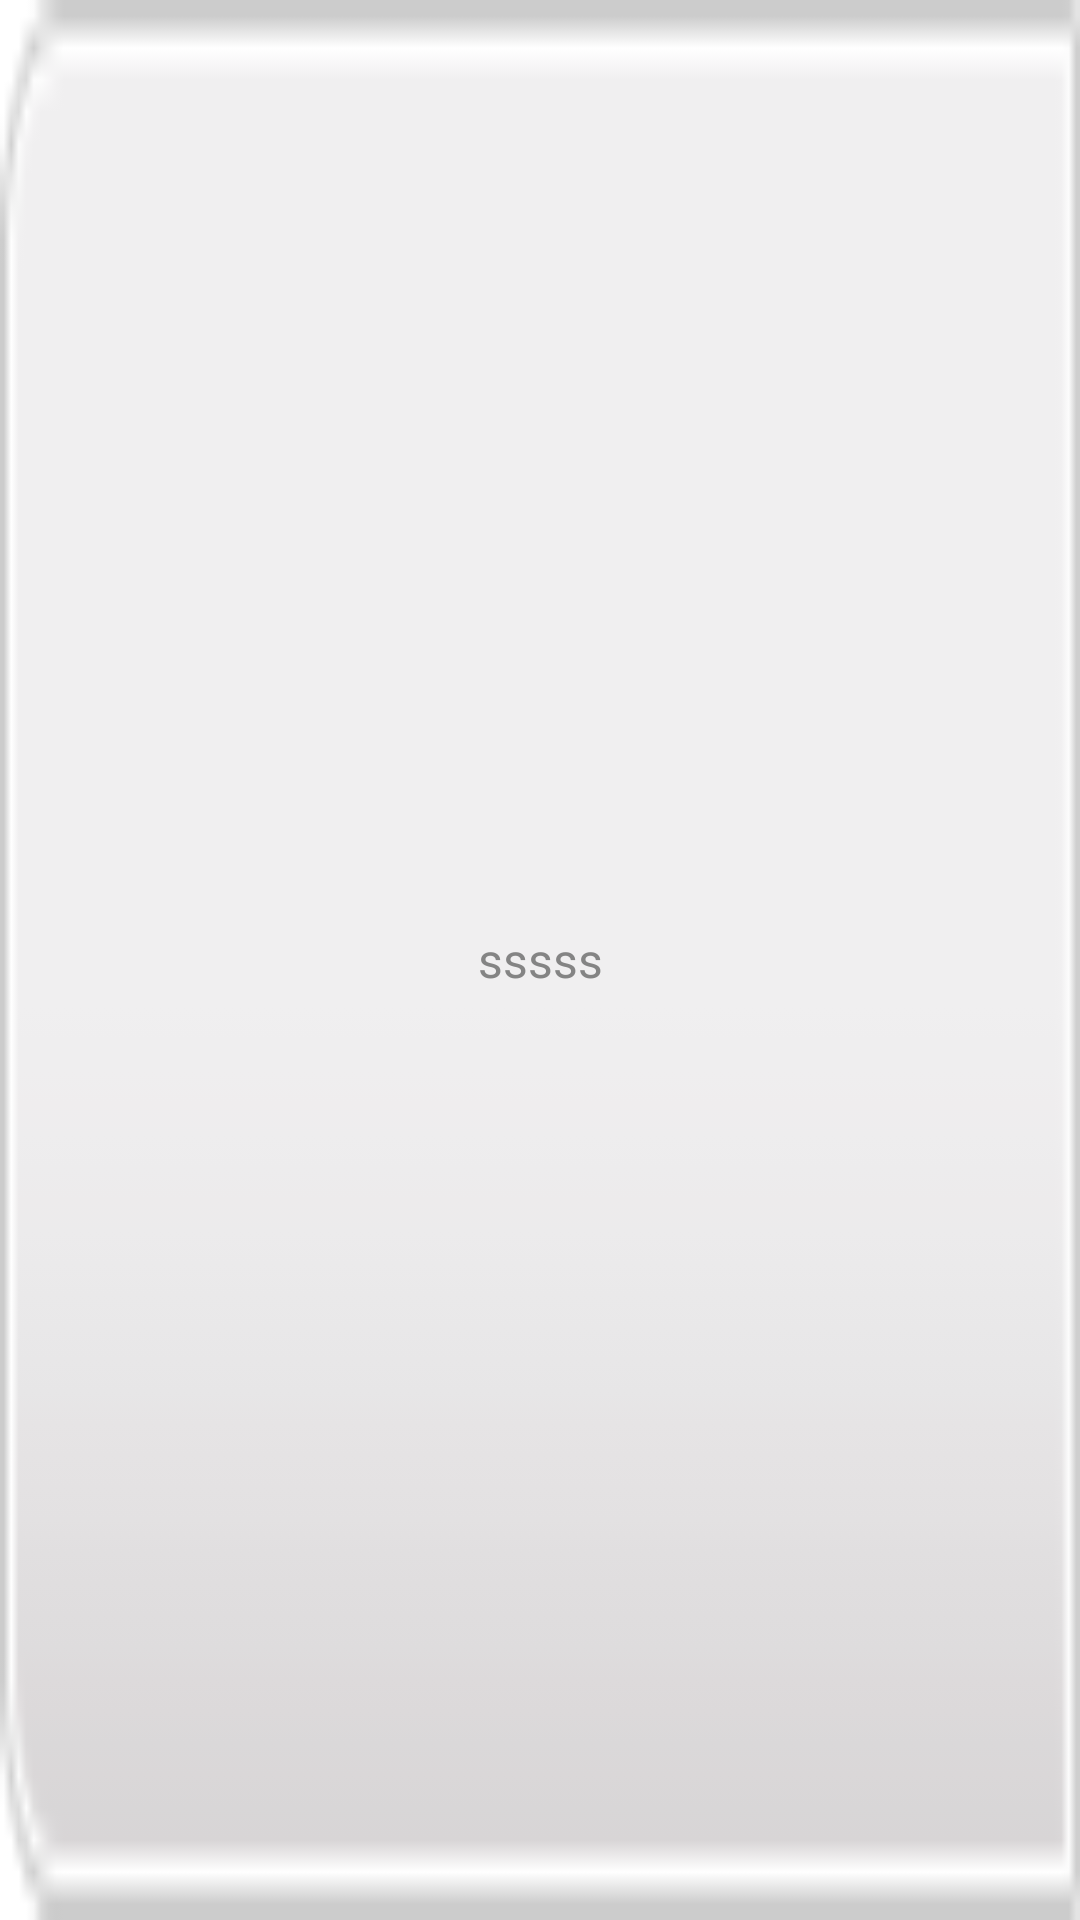

The Android layout XML behind this screen, and the referenced resources:
<!-- AndroidManifest.xml: fallback theme Theme.MaterialComponents.DayNight.NoActionBar -->
<!-- res/layout/self_left_subtab.xml -->
<?xml version="1.0" encoding="UTF-8"?>
<LinearLayout xmlns:android="http://schemas.android.com/apk/res/android"
    android:layout_width="wrap_content"
    android:layout_height="wrap_content"
    android:gravity="center_vertical"
    android:background="@drawable/tab_left_selector"
    android:orientation="vertical" >

    

    <TextView
        android:id="@+id/tab_textview_title"
        android:layout_width="fill_parent"
        android:layout_height="wrap_content"
        android:ellipsize="marquee"
        android:layout_gravity="center_horizontal"
        android:marqueeRepeatLimit="1"
        android:singleLine="true"
        android:gravity="center_horizontal"
        android:textColor="@color/tab_color"
        android:textSize="16.0sp" 
        android:text="sssss"/>

</LinearLayout>
<!-- resources referenced by this layout -->
<resources>
  <color name="tab_color">#848484</color>
  <color name="white">#ffffffff</color>
  <!-- drawable tab_left_selector (drawable) -->
  <?xml version="1.0" encoding="utf-8"?>
  <selector xmlns:android="http://schemas.android.com/apk/res/android">
  
      <item android:state_selected="true" android:state_focused="false"
          android:state_pressed="false" android:drawable="@drawable/left_selected" />
      <item android:state_selected="false" android:state_focused="false"
          android:state_pressed="false" android:drawable="@drawable/left_unselected" />
      <item android:state_pressed="true" android:drawable="@drawable/left_selected" />
      <item android:state_focused="true" android:state_selected="true"
          android:state_pressed="false" android:drawable="@drawable/left_selected" />
  </selector>
  <!-- drawable left_selected: png bitmap (drawable-hdpi, 3341 bytes) -->
  <!-- drawable left_unselected: png bitmap (drawable-hdpi, 3321 bytes) -->
</resources>
